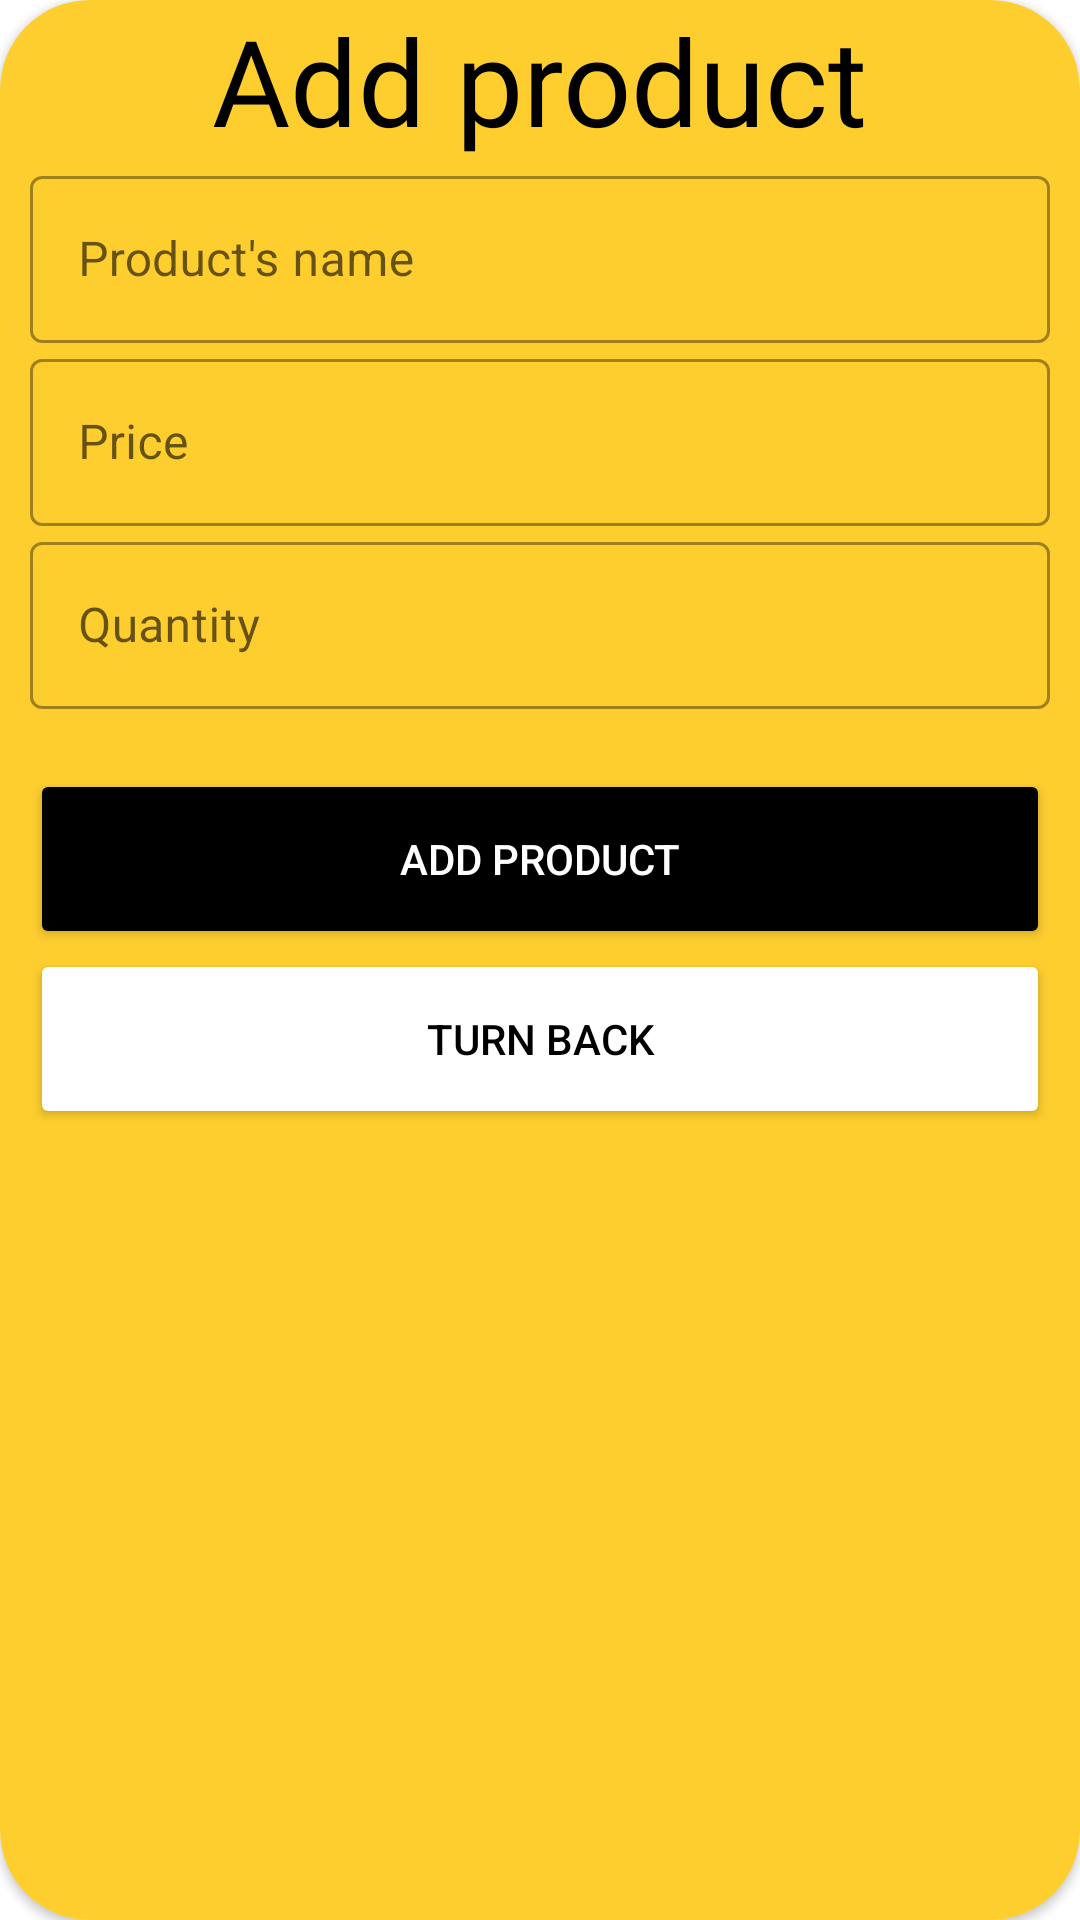

Android layout source for this screen:
<!-- AndroidManifest.xml: application theme Theme.PetShop -->
<!-- res/layout/dialog_add_product.xml -->
<?xml version="1.0" encoding="utf-8"?>
<androidx.cardview.widget.CardView xmlns:android="http://schemas.android.com/apk/res/android"
    xmlns:app="http://schemas.android.com/apk/res-auto"
    android:layout_width="match_parent"
    android:layout_height="wrap_content"
    app:cardCornerRadius="30dp"
    android:background="@color/custom">

    <LinearLayout
        android:layout_width="match_parent"
        android:layout_height="match_parent"
        android:orientation="vertical"
        android:background="@color/custom">

        <TextView
            android:layout_width="wrap_content"
            android:layout_height="wrap_content"
            android:text="Add product"
            android:layout_gravity="center"
            android:fontFamily="@font/bungee"
            android:textSize="40sp"
            android:textColor="#000" />

        <com.google.android.material.textfield.TextInputLayout
            android:id="@+id/namePr"
            style="@style/Widget.MaterialComponents.TextInputLayout.OutlinedBox"
            android:layout_width="match_parent"
            android:layout_height="wrap_content"
            android:layout_marginLeft="10dp"
            android:layout_marginRight="10dp"
            android:hint="Product's name">

            <com.google.android.material.textfield.TextInputEditText
                android:layout_width="match_parent"
                android:layout_height="wrap_content" />

        </com.google.android.material.textfield.TextInputLayout>

        <com.google.android.material.textfield.TextInputLayout
            android:id="@+id/pricePr"
            style="@style/Widget.MaterialComponents.TextInputLayout.OutlinedBox"
            android:layout_width="match_parent"
            android:layout_height="wrap_content"
            android:layout_marginLeft="10dp"
            android:layout_marginRight="10dp"
            android:hint="Price">

            <com.google.android.material.textfield.TextInputEditText
                android:layout_width="match_parent"
                android:layout_height="wrap_content" />

        </com.google.android.material.textfield.TextInputLayout>

        <com.google.android.material.textfield.TextInputLayout
            android:id="@+id/quantityPr"
            style="@style/Widget.MaterialComponents.TextInputLayout.OutlinedBox"
            android:layout_width="match_parent"
            android:layout_height="wrap_content"
            android:layout_marginLeft="10dp"
            android:layout_marginRight="10dp"
            android:hint="Quantity">

            <com.google.android.material.textfield.TextInputEditText
                android:layout_width="match_parent"
                android:layout_height="wrap_content" />

        </com.google.android.material.textfield.TextInputLayout>

        <Button
            android:id="@+id/btn_addPr"
            android:layout_width="match_parent"
            android:layout_height="60dp"
            android:layout_marginTop="20dp"
            android:layout_marginLeft="10dp"
            android:layout_marginRight="10dp"
            app:cornerRadius="32dp"
            android:backgroundTint="@color/black"
            android:text="Add Product"
            android:textColor="@color/white" />

        <Button
            android:id="@+id/btn_backPr"
            android:layout_width="match_parent"
            android:layout_height="60dp"
            android:layout_marginBottom="30dp"
            android:layout_marginLeft="10dp"
            android:layout_marginRight="10dp"
            app:cornerRadius="32dp"
            android:backgroundTint="@color/white"
            android:text="Turn Back"
            android:textColor="@color/black" />
    </LinearLayout>
        

</androidx.cardview.widget.CardView>
<!-- resources referenced by this layout -->
<resources>
  <color name="black">#FF000000</color>
  <color name="custom">#FECE2F</color>
  <color name="white">#FFFFFFFF</color>
  <style name="Theme.PetShop" parent="Theme.MaterialComponents.Light.NoActionBar">
          
          <item name="colorPrimary">@color/purple_500</item>
          <item name="colorPrimaryVariant">@color/purple_700</item>
          <item name="colorOnPrimary">@color/white</item>
          
          <item name="colorSecondary">@color/teal_200</item>
          <item name="colorSecondaryVariant">@color/teal_700</item>
          <item name="colorOnSecondary">@color/black</item>
          
          <item name="android:statusBarColor">?attr/colorPrimaryVariant</item>
          
  
          <item name="android:windowContentTransitions">true</item>
      </style>
  <color name="purple_500">#FF6200EE</color>
  <color name="purple_700">#FF3700B3</color>
  <color name="teal_200">#FF03DAC5</color>
  <color name="teal_700">#FF018786</color>
</resources>
